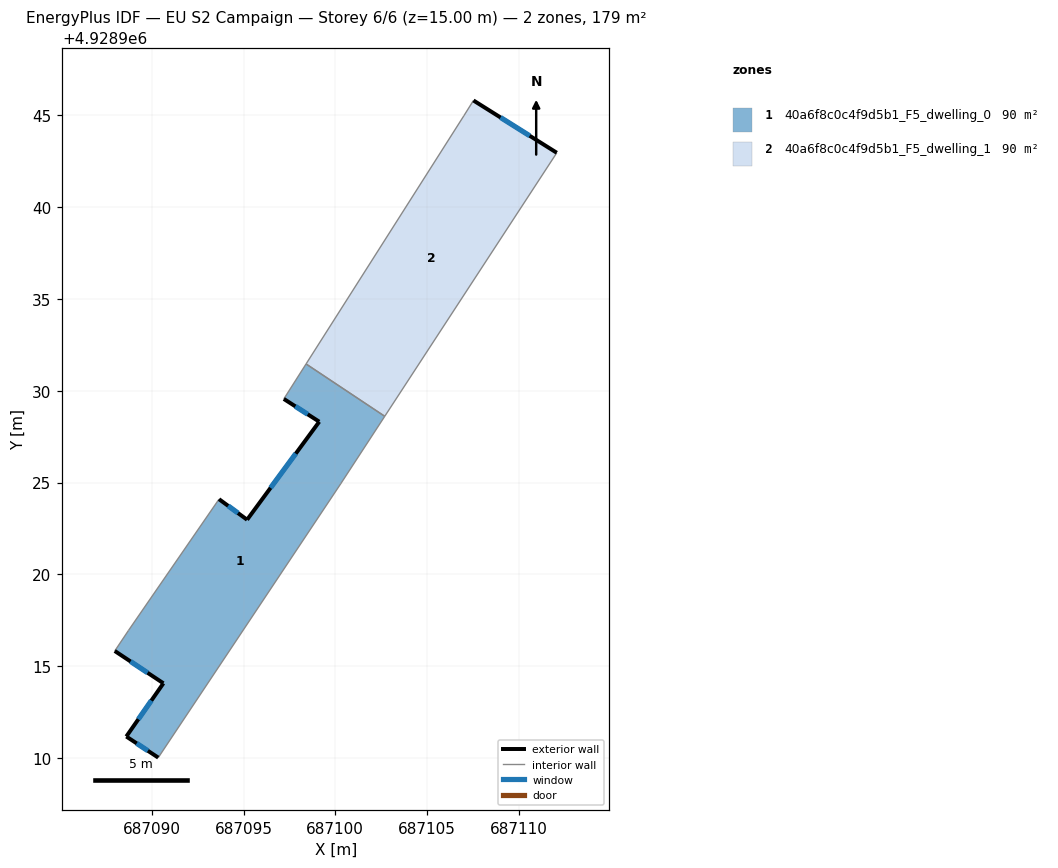
=== STOREY PLAN SPEC (per zone: floor XY polygon, exterior-wall plan segments, windows/doors) ===
zone 1: 40a6f8c0c4f9d5b1_F5_dwelling_0  (89.7 m²)
  floor: (687102.69, 4928928.61) (687100.30, 4928924.94) (687090.36, 4928910.02) (687088.62, 4928911.17) (687090.64, 4928914.07) (687087.99, 4928915.83) (687088.74, 4928916.95) (687093.67, 4928924.10) (687095.20, 4928922.98) (687099.13, 4928928.32) (687097.20, 4928929.56) (687098.41, 4928931.46)
  exterior wall: (687088.62, 4928911.17) – (687090.36, 4928910.02)  [2.1 m]
    window: (687089.18, 4928910.80) – (687089.79, 4928910.39)  [0.8 m²]
  exterior wall: (687090.64, 4928914.07) – (687088.62, 4928911.17)  [3.5 m]
    window: (687089.98, 4928913.13) – (687089.27, 4928912.11)  [1.3 m²]
  exterior wall: (687087.99, 4928915.83) – (687090.64, 4928914.07)  [3.2 m]
    window: (687088.85, 4928915.26) – (687089.77, 4928914.64)  [1.2 m²]
  exterior wall: (687095.20, 4928922.98) – (687093.67, 4928924.10)  [1.9 m]
    window: (687094.70, 4928923.34) – (687094.16, 4928923.73)  [0.7 m²]
  exterior wall: (687099.13, 4928928.32) – (687095.20, 4928922.98)  [6.6 m]
    window: (687097.85, 4928926.58) – (687096.47, 4928924.72)  [2.4 m²]
  exterior wall: (687097.20, 4928929.56) – (687099.13, 4928928.32)  [2.3 m]
    window: (687097.82, 4928929.16) – (687098.50, 4928928.72)  [0.8 m²]
  interior walls: 6
zone 2: 40a6f8c0c4f9d5b1_F5_dwelling_1  (89.6 m²)
  floor: (687112.07, 4928942.97) (687102.69, 4928928.61) (687098.41, 4928931.46) (687107.01, 4928944.99) (687107.53, 4928945.82)
  exterior wall: (687112.07, 4928942.97) – (687107.53, 4928945.82)  [5.4 m]
    window: (687110.59, 4928943.89) – (687109.00, 4928944.89)  [2.0 m²]
  interior walls: 4

=== DERIVED (storey summary) ===
Building: EU S2 Campaign
Storey: 6 of 6  (floor level z = 15.00 m)
Storey gross floor area: 179.3 m²
Zones on this storey: 2
  - 40a6f8c0c4f9d5b1_F5_dwelling_0: floor 89.7 m²; exterior wall 19.6 m (58.9 m²); 6 window(s) 7.2 m²; WWR 12.2%
  - 40a6f8c0c4f9d5b1_F5_dwelling_1: floor 89.6 m²; exterior wall 5.4 m (16.1 m²); 1 window(s) 2.0 m²; WWR 12.2%
Zone adjacency (shared interzone walls):
  - 40a6f8c0c4f9d5b1_F5_dwelling_0 ↔ 40a6f8c0c4f9d5b1_F5_dwelling_1